Run: headless pygame with SDL's dummy video driver; simulated clock (each Clock.tick advances the game by its frame time, no real sleeping); random seed 0; keys injected as events and as key.get_pressed() state; no mouse input.
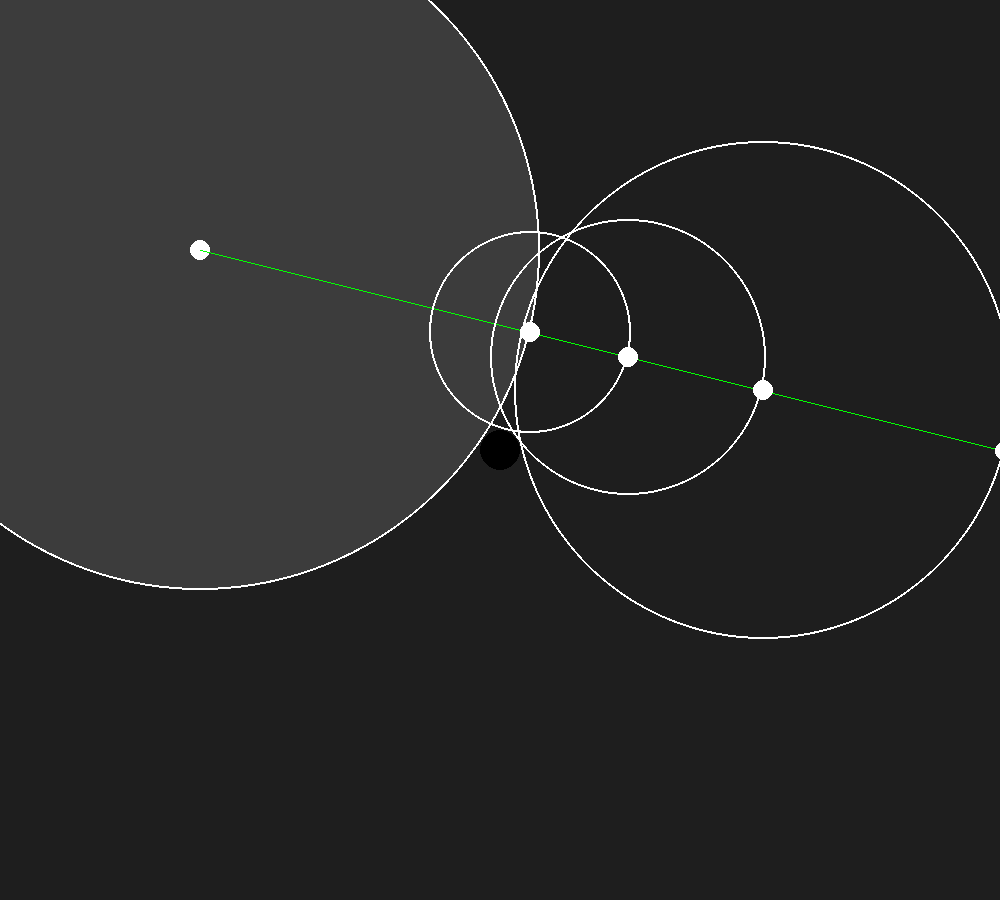
Frame 1 of 4 · flips 1–60 · no input
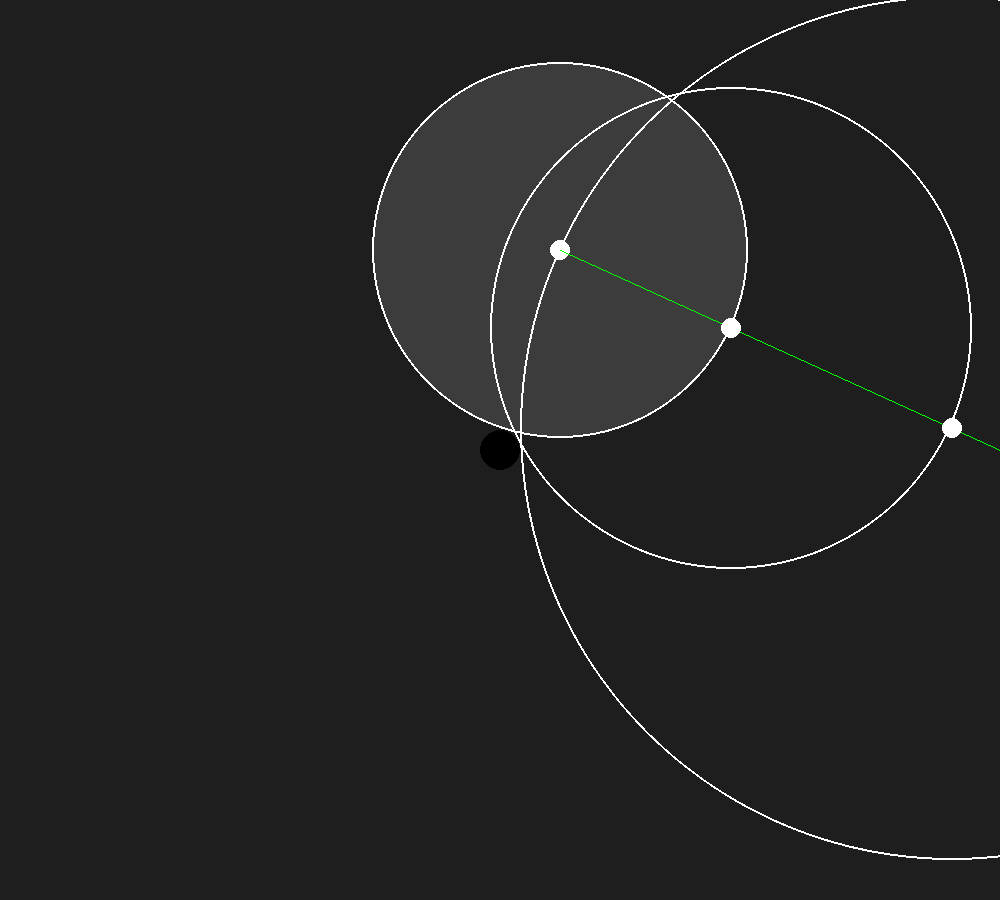
Frame 2 of 4 · flips 61–180 · tapped SPACE, RETURN · held RIGHT (→), D
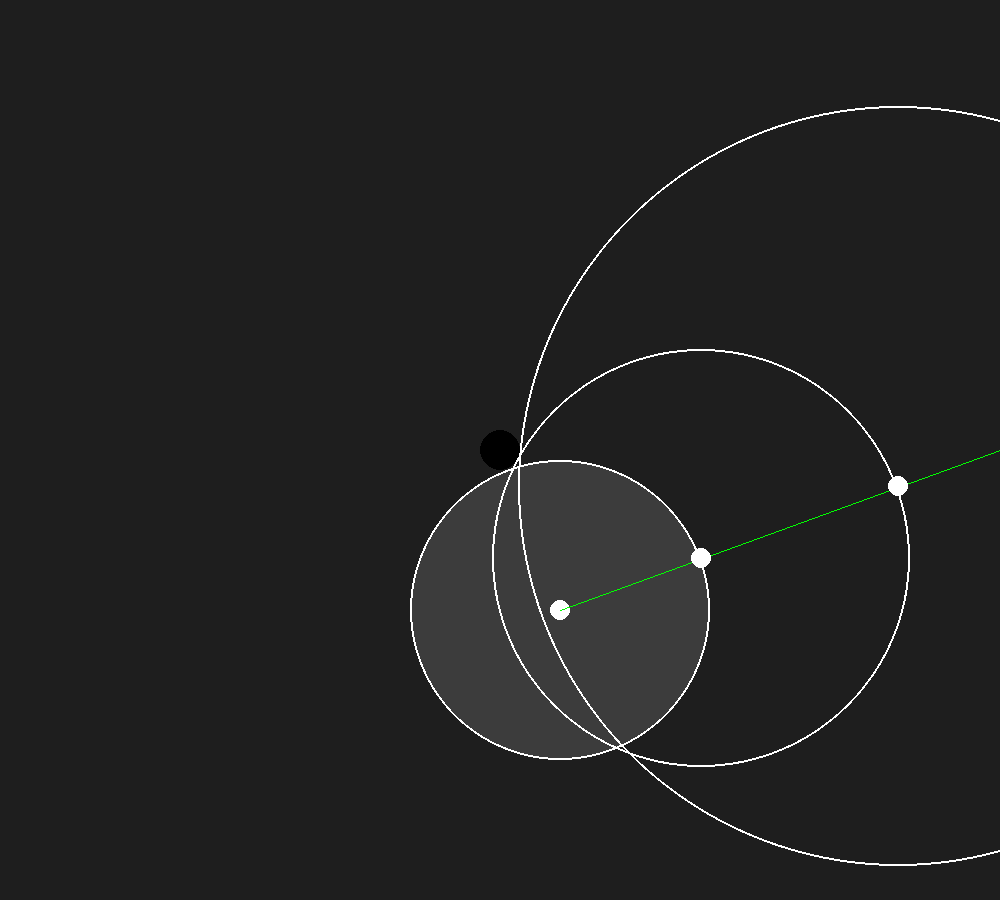
Frame 3 of 4 · flips 181–300 · held DOWN (↓), S
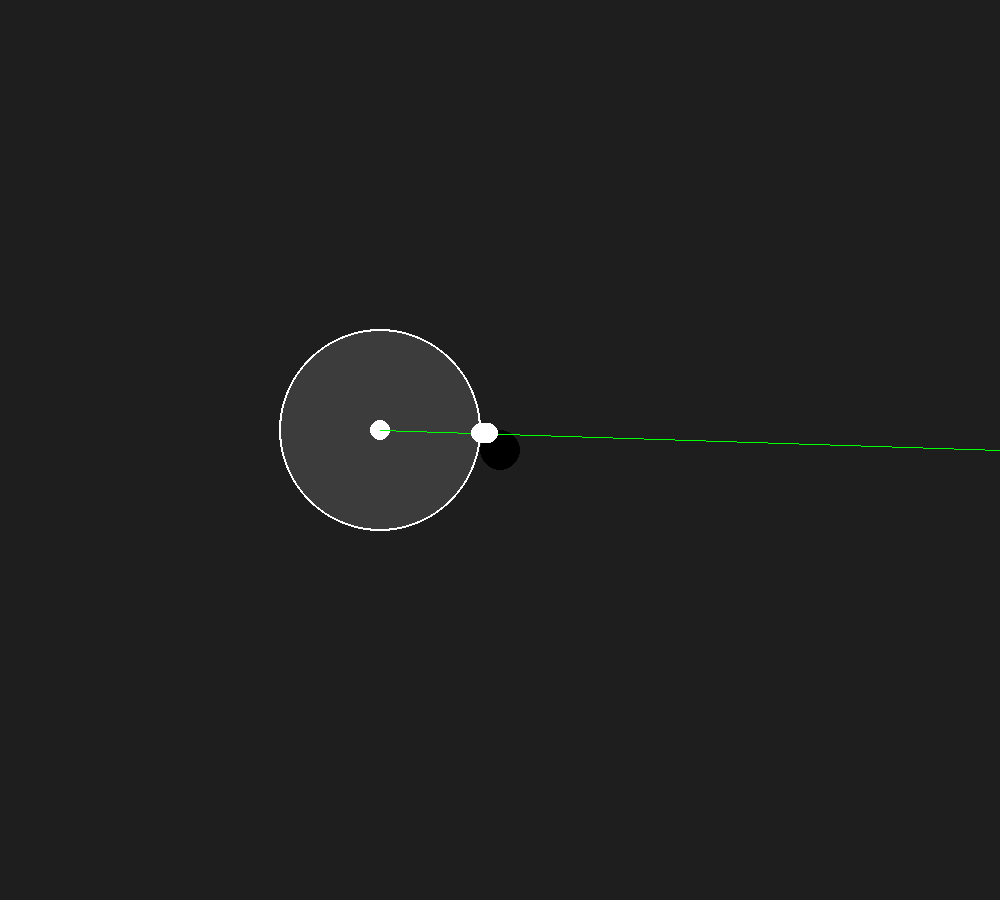
Frame 4 of 4 · flips 301–420 · held LEFT (←), A, UP (↑), W

The pygame program that drew these frames:

import pygame
import math

run = True

white = (255, 255, 255)
blue = (0, 0, 255)
red = (255, 0, 0)
dark_grey = (30, 30, 30)
black = (0, 0, 0)

width = 1000
height = 900


def length(v_1, v_2, distance_to_surface):
    value = 0
    for x in range(len(v_1)):
        value += math.pow(v_2[x] - v_1[x], 2)
    return math.sqrt(value) - distance_to_surface


def change_pos(pos, keys_pressed_var):
    speed = 3
    speed_count = 0
    if keys_pressed_var[pygame.K_w]:
        speed_count += 1
    if keys_pressed_var[pygame.K_a]:
        speed_count += 1
    if keys_pressed_var[pygame.K_s]:
        speed_count += 1
    if keys_pressed_var[pygame.K_d]:
        speed_count += 1

    if speed_count == 0:
        pass
    elif speed_count > 1:
        speed = speed / 2

    if keys_pressed_var[pygame.K_w]:
        pos = (pos[0], pos[1] - speed)
    if keys_pressed_var[pygame.K_a]:
        pos = (pos[0] - speed, pos[1])
    if keys_pressed_var[pygame.K_s]:
        pos = (pos[0], pos[1] + speed)
    if keys_pressed_var[pygame.K_d]:
        pos = (pos[0] + speed, pos[1])
    return pos


window = pygame.display.set_mode((width, height))
pygame.display.set_caption("Boids")

player_coords = (200, 250)
circle_coords = (500, 450)
laser_point = (1000, 450)

player_width = 10
circle_width = 20

fps = 120
clock = pygame.time.Clock()

while run:
    for this_event in pygame.event.get():
        if this_event.type == pygame.QUIT:
            run = False

    clock.tick(fps)

    keys_pressed = pygame.key.get_pressed()
    player_coords = change_pos(player_coords, keys_pressed)
    if player_coords[0] == 0:
        player_coords = (1, player_coords[1])
    if player_coords[1] == 0:
        player_coords = (player_coords[0], 1)

    window.fill(dark_grey)

    point = length(player_coords, circle_coords, circle_width)

    pygame.draw.circle(window, (60, 60, 60), player_coords, point)  # greyed out circle
    pygame.draw.circle(window, white, player_coords, point, 2)  # outline

    pygame.draw.circle(window, white, player_coords, player_width)  # center circle
    pygame.draw.circle(window, black, circle_coords, circle_width)  # circle object

    pygame.draw.line(window, (0, 255, 0), player_coords, laser_point)

    player_coords_copy = player_coords
    print("Move laser point around by x then y then x then y then same starting x till position is starting position")
    while point > 1 and player_coords_copy[0] < 1000:
        point = length(player_coords_copy, circle_coords, circle_width)
        point2 = length(player_coords_copy, laser_point, 0)

        x = ((laser_point[0] * point) + (player_coords_copy[0] * (point2 - point))) / point2
        y = ((laser_point[1] * point) + (player_coords_copy[1] * (point2 - point))) / point2

        pygame.draw.circle(window, white, player_coords_copy, point, 2)  # outline

        pygame.draw.circle(window, white, (x, y), player_width)  # center circle
        player_coords_copy = (x, y)

    # print(player_coords, circle_width, laser_point, (player_coords[0] + point, player_coords[1]))

    pygame.display.update()

pygame.quit()
